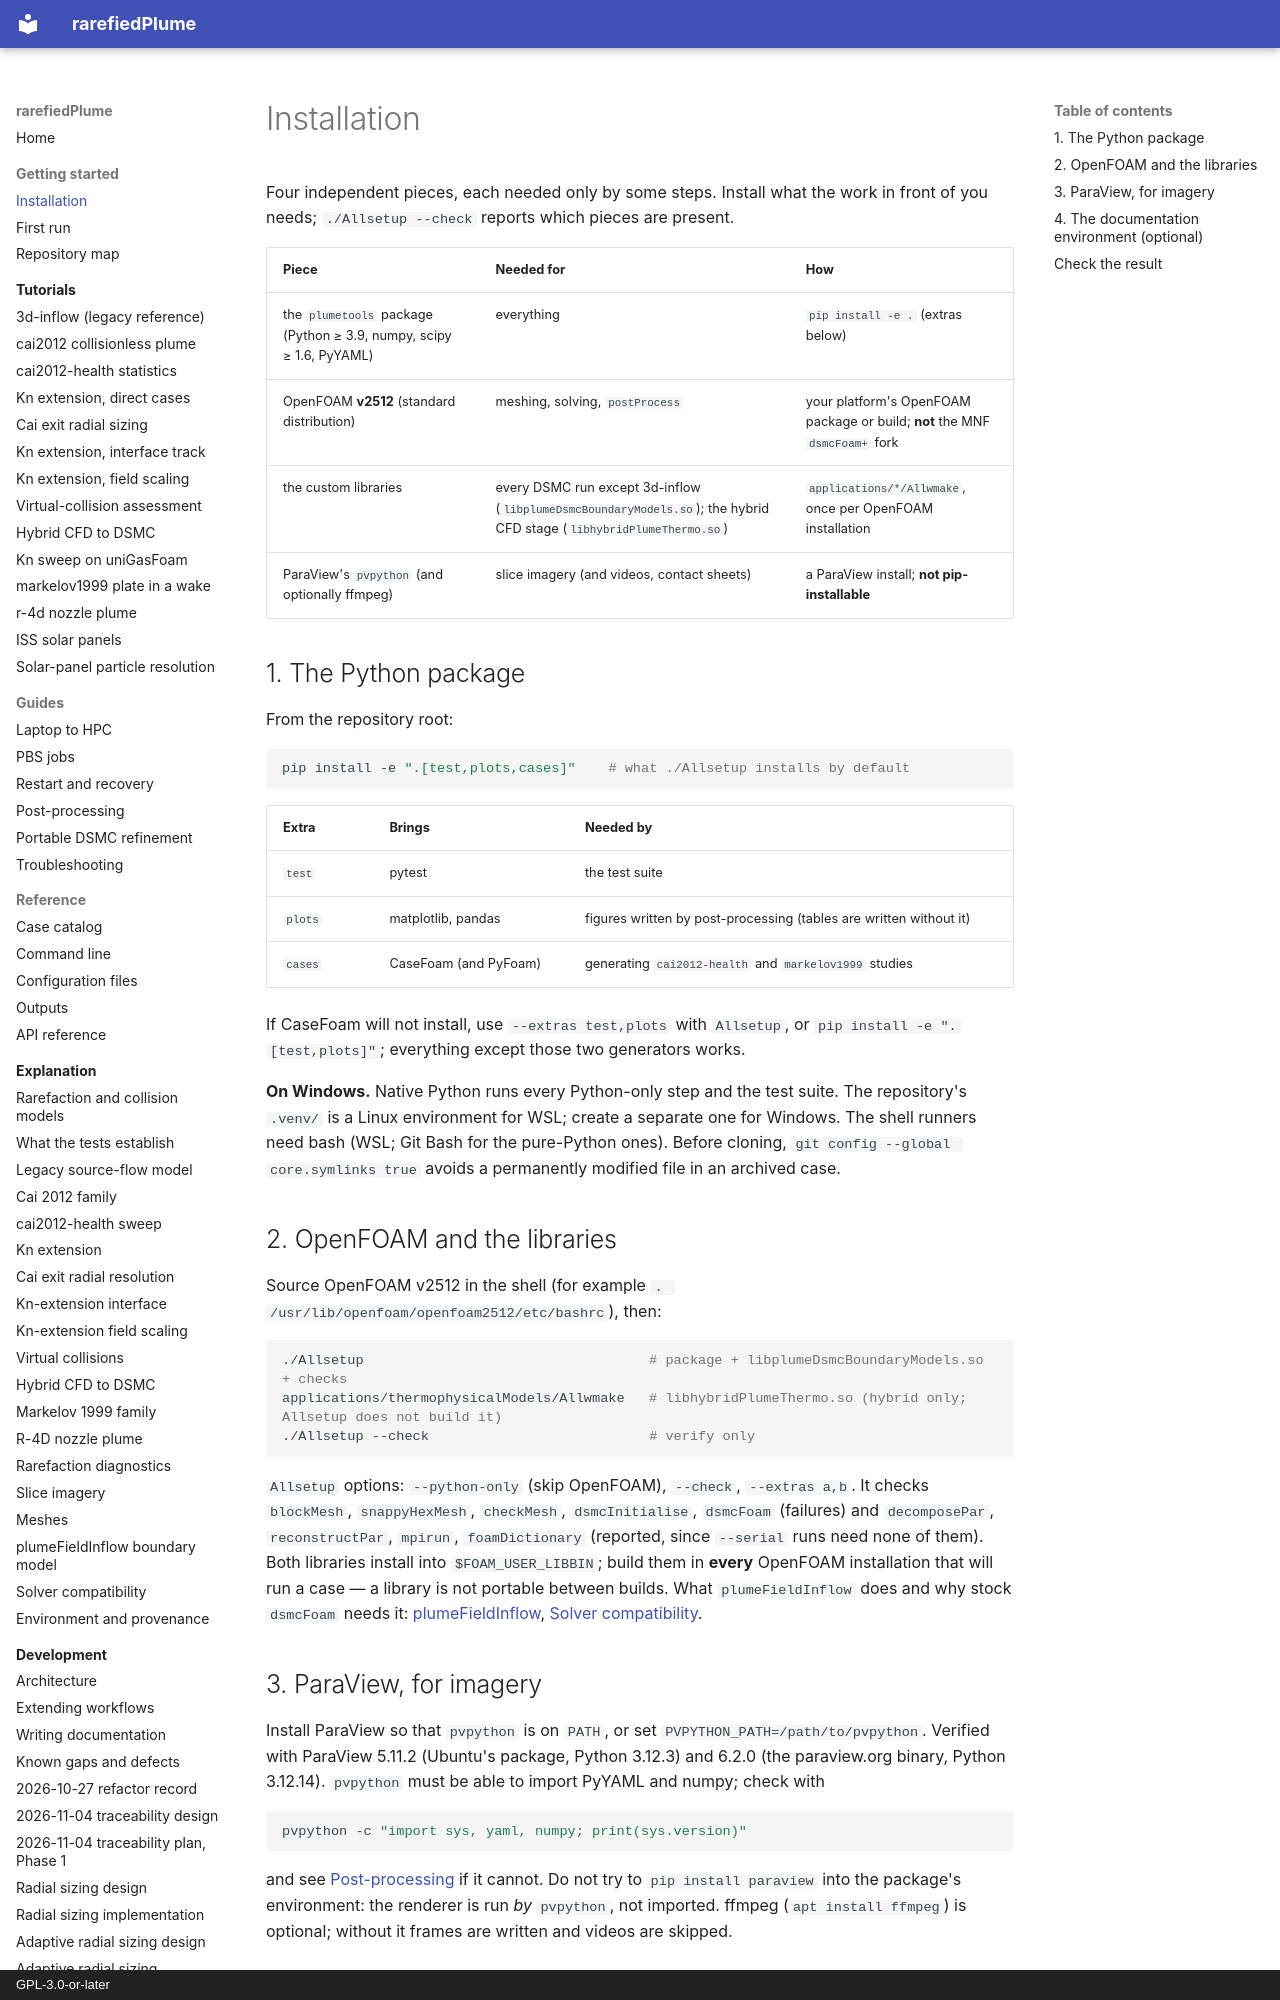

repository: andytorrestb/rarefiedPlume · page: getting-started/installation/index.html · generator: mkdocs · copyright: GPL-3.0-or-later

# Installation

Four independent pieces, each needed only by some steps. Install what the
work in front of you needs; `./Allsetup --check` reports which pieces are
present.

| Piece | Needed for | How |
|---|---|---|
| the `plumetools` package (Python ≥ 3.9, numpy, scipy ≥ 1.6, PyYAML) | everything | `pip install -e .` (extras below) |
| OpenFOAM **v2512** (standard distribution) | meshing, solving, `postProcess` | your platform's OpenFOAM package or build; **not** the MNF `dsmcFoam+` fork |
| the custom libraries | every DSMC run except 3d-inflow (`libplumeDsmcBoundaryModels.so`); the hybrid CFD stage (`libhybridPlumeThermo.so`) | `applications/*/Allwmake`, once per OpenFOAM installation |
| ParaView's `pvpython` (and optionally ffmpeg) | slice imagery (and videos, contact sheets) | a ParaView install; **not pip-installable** |

## 1. The Python package

From the repository root:

```bash
pip install -e ".[test,plots,cases]"    # what ./Allsetup installs by default
```

| Extra | Brings | Needed by |
|---|---|---|
| `test` | pytest | the test suite |
| `plots` | matplotlib, pandas | figures written by post-processing (tables are written without it) |
| `cases` | CaseFoam (and PyFoam) | generating `cai2012-health` and `markelov1999` studies |

If CaseFoam will not install, use `--extras test,plots` with `Allsetup`, or
`pip install -e ".[test,plots]"`; everything except those two generators works.

**On Windows.** Native Python runs every Python-only step and the test suite.
The repository's `.venv/` is a Linux environment for WSL; create a separate one
for Windows. The shell runners need bash (WSL; Git Bash for the pure-Python
ones). Before cloning, `git config --global core.symlinks true` avoids a
permanently modified file in an archived case.

## 2. OpenFOAM and the libraries

Source OpenFOAM v2512 in the shell (for example
`. /usr/lib/openfoam/openfoam2512/etc/bashrc`), then:

```bash
./Allsetup                                   # package + libplumeDsmcBoundaryModels.so + checks
applications/thermophysicalModels/Allwmake   # libhybridPlumeThermo.so (hybrid only; Allsetup does not build it)
./Allsetup --check                           # verify only
```

`Allsetup` options: `--python-only` (skip OpenFOAM), `--check`, `--extras a,b`.
It checks `blockMesh`, `snappyHexMesh`, `checkMesh`, `dsmcInitialise`,
`dsmcFoam` (failures) and `decomposePar`, `reconstructPar`, `mpirun`,
`foamDictionary` (reported, since `--serial` runs need none of them). Both
libraries install into `$FOAM_USER_LIBBIN`; build them in **every** OpenFOAM
installation that will run a case — a library is not portable between builds.
What `plumeFieldInflow` does and why stock `dsmcFoam` needs it:
[plumeFieldInflow](../plume-field-inflow.md),
[Solver compatibility](../solver-compatibility.md).
